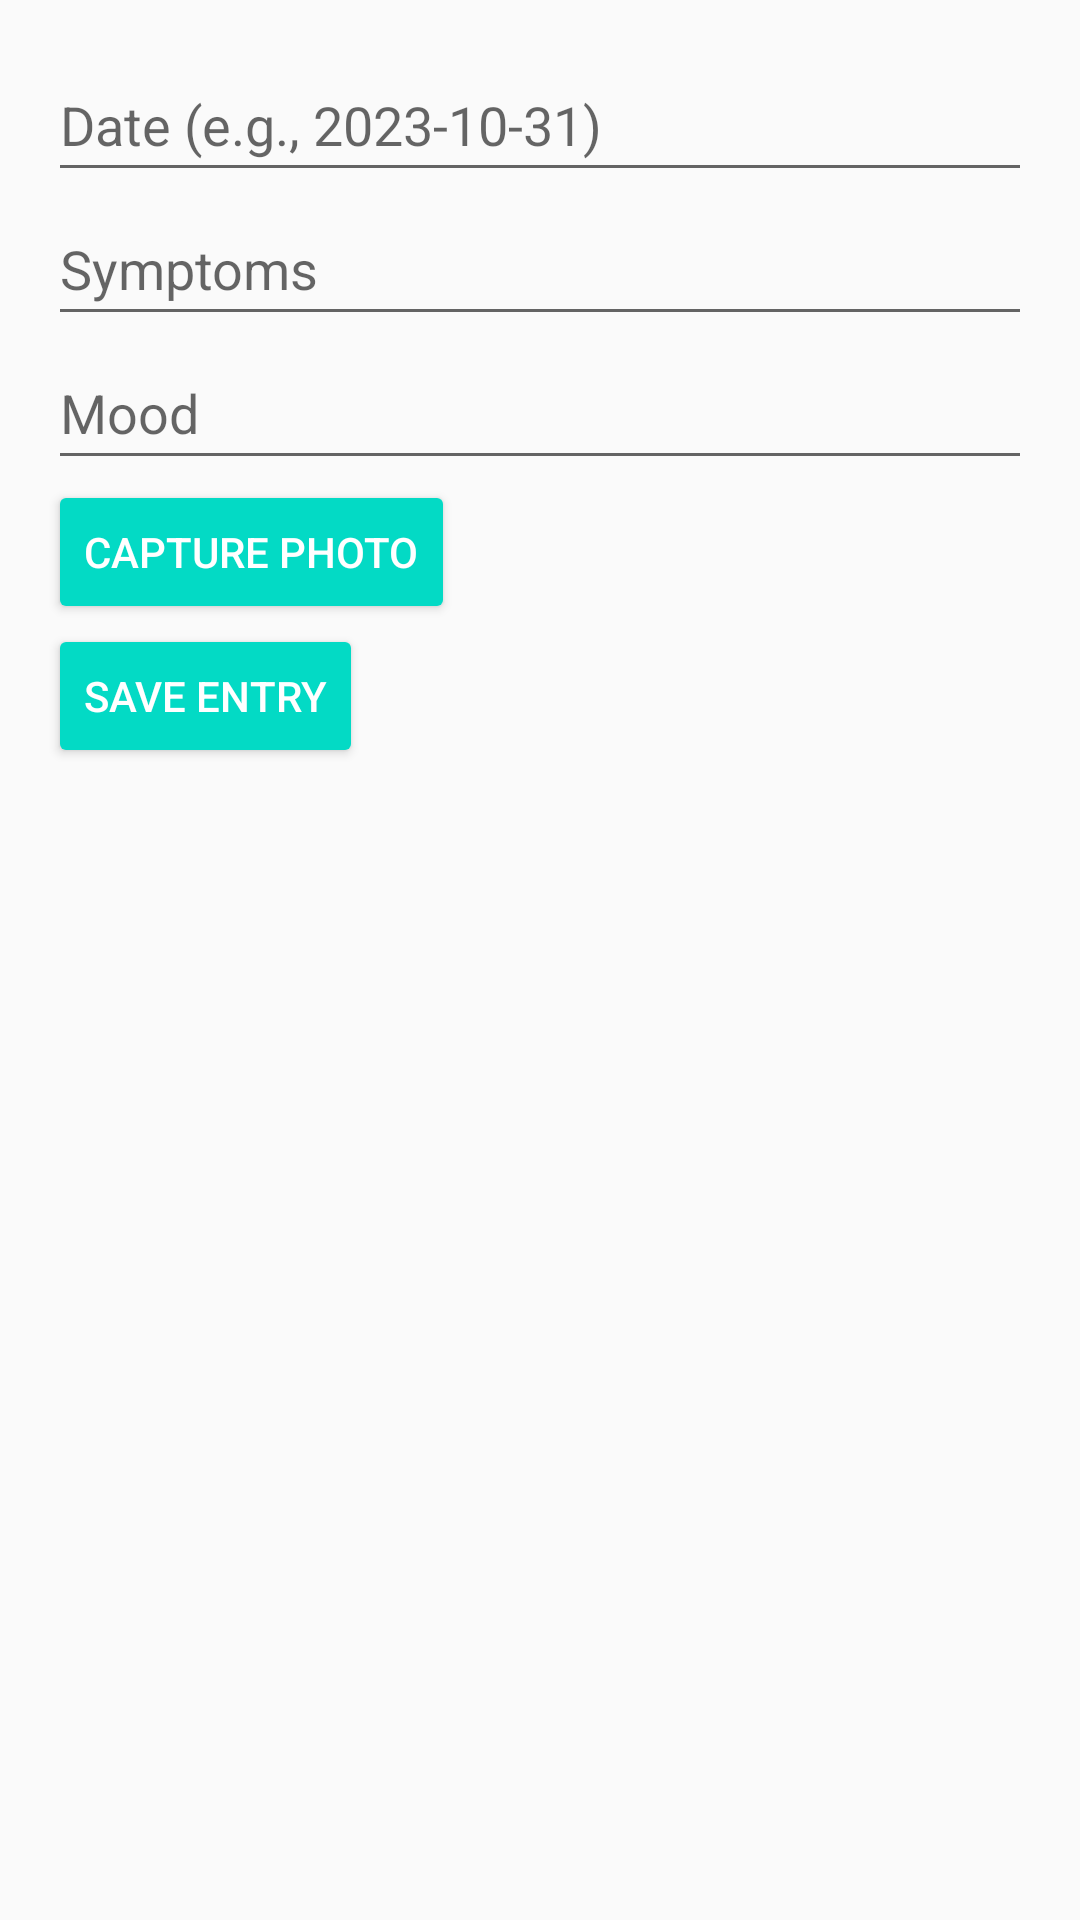

The Android layout XML behind this screen, and the referenced resources:
<!-- AndroidManifest.xml: activity theme Theme.MyPeriodTracker -->
<!-- res/layout/activity_main.xml -->
<?xml version="1.0" encoding="utf-8"?>
<LinearLayout xmlns:android="http://schemas.android.com/apk/res/android"
    android:orientation="vertical"
    android:layout_width="match_parent"
    android:layout_height="match_parent"
    android:padding="16dp">

    <EditText
        android:id="@+id/editTextDate"
        android:layout_width="match_parent"
        android:layout_height="wrap_content"
        android:hint="@string/date_e_g_2023_10_31"
        android:minHeight="48dp" />

    <EditText
        android:id="@+id/editTextSymptoms"
        android:layout_width="match_parent"
        android:layout_height="wrap_content"
        android:hint="@string/symptoms"
        android:minHeight="48dp" />

    <EditText
        android:id="@+id/editTextMood"
        android:layout_width="match_parent"
        android:layout_height="wrap_content"
        android:hint="@string/mood"
        android:minHeight="48dp" />
    <Button
        android:id="@+id/buttonCapturePhoto"
        android:layout_width="wrap_content"
        android:layout_height="wrap_content"
        android:text="Capture Photo" />

    <Button
        android:id="@+id/buttonSave"
        android:layout_width="wrap_content"
        android:layout_height="wrap_content"
        android:text="@string/save_entry" />

    <androidx.recyclerview.widget.RecyclerView
        android:id="@+id/recyclerViewEntries"
        android:layout_width="match_parent"
        android:layout_height="match_parent"
        android:layout_marginTop="16dp"
        android:orientation="vertical" />

</LinearLayout>
<!-- resources referenced by this layout -->
<resources>
  <string name="date_e_g_2023_10_31">Date (e.g., 2023-10-31)</string>
  <string name="mood">Mood</string>
  <string name="save_entry">Save Entry</string>
  <string name="symptoms">Symptoms</string>
  <style name="Theme.MyPeriodTracker" parent="Theme.AppCompat.Light.DarkActionBar">
          
          <item name="colorPrimary">@color/purple_500</item>
          <item name="colorPrimaryDark">@color/purple_700</item>
          <item name="colorAccent">@color/teal_200</item>
  
          
          <item name="android:textColor">@color/black</item>
          <item name="android:buttonStyle">@style/Widget.MyPeriodTracker.Button</item>
      </style>
  <style name="Widget.MyPeriodTracker.Button" parent="Widget.AppCompat.Button">
          <item name="android:backgroundTint">@color/teal_200</item>
          <item name="android:textColor">@color/white</item>
      </style>
  <!-- not gathered from this repository: default colours our renderer supplied (Android Studio template values) -->
  <color name="purple_500">#FF6200EE</color>
  <color name="purple_700">#FF3700B3</color>
  <color name="teal_200">#FF03DAC5</color>
  <color name="black">#FF000000</color>
  <color name="white">#FFFFFFFF</color>
</resources>
